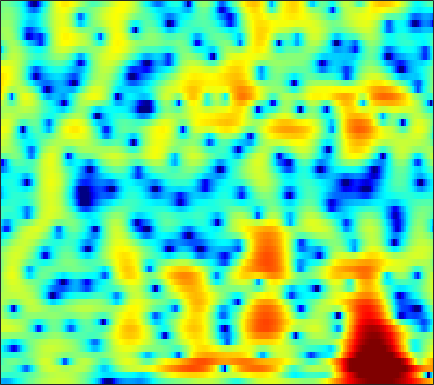

Data behind this chart, as committed beside it:
-8.1921, -8.5658, -8.7102, -8.423, -7.9751, -7.1706, -6.2701, -5.5875, -4.6857, -3.8287, -3.0311, -2.4775, -1.7916, -1.162, -0.72162, -0.17156, 0.32832, 0.67043, 1.0823, 1.453, 1.7803, 1.9964, 2.2481, 2.4524
-3.066, -3.173, -3.285, -3.356, -3.383, -3.381, -3.336, -3.272, -3.142, -2.952, -2.711, -2.489, -2.135, -1.723, -1.384, -0.907, -0.4143, -0.04668, 0.4273, 0.8691, 1.266, 1.53, 1.832, 2.08
-1.385, -1.223, -1.116, -1.173, -1.338, -1.755, -2.446, -3.173, -4.508, -6.359, -8.79, -10.71, -11.35, -8.786, -6.431, -3.765, -1.694, -0.4573, 0.8383, 1.8, 2.478, 2.821, 3.077, 3.131
-2.7, -1.905, -1.161, -0.7031, -0.529, -0.4843, -0.5979, -0.7892, -1.15, -1.565, -1.925, -2.073, -1.977, -1.484, -0.8871, 0.06871, 1.05, 1.716, 2.451, 2.972, 3.249, 3.28, 3.07, 2.532
-3.476, -3.543, -3.645, -3.751, -3.83, -3.883, -3.804, -3.648, -3.318, -2.865, -2.321, -1.876, -1.247, -0.5997, -0.1196, 0.5013, 1.08, 1.467, 1.9, 2.225, 2.421, 2.481, 2.44, 2.265
-4.593, -5.525, -7.097, -9.227, -11.36, -14.94, -16.84, -14.63, -10.74, -7.718, -5.442, -4.077, -2.581, -1.362, -0.5969, 0.2629, 0.9702, 1.415, 1.905, 2.289, 2.573, 2.726, 2.852, 2.895
-2.836, -3.267, -3.993, -4.855, -5.525, -6.236, -6.448, -6.174, -5.334, -4.241, -3.149, -2.399, -1.521, -0.7802, -0.3104, 0.2274, 0.6795, 0.9754, 1.326, 1.636, 1.9, 2.064, 2.234, 2.34
0.63, 0.7417, 0.7578, 0.6858, 0.5982, 0.4767, 0.3798, 0.3228, 0.2515, 0.1686, 0.05444, -0.07059, -0.2991, -0.6077, -0.8695, -1.214, -1.464, -1.529, -1.415, -1.074, -0.5966, -0.2162, 0.2411, 0.585
3.174, 3.285, 3.34, 3.316, 3.25, 3.099, 2.883, 2.675, 2.311, 1.824, 1.18, 0.5649, -0.5154, -2.01, -3.502, -6.25, -10.43, -14.66, -14.13, -8.886, -5.443, -3.696, -2.113, -1.15
2.932, 2.88, 2.734, 2.535, 2.366, 2.132, 1.895, 1.727, 1.502, 1.237, 0.8783, 0.512, -0.1371, -0.9836, -1.752, -2.898, -3.96, -4.462, -4.458, -3.767, -2.788, -2.061, -1.266, -0.7395
1.452, 0.9609, 0.1151, -0.8985, -1.668, -2.458, -2.709, -2.479, -1.793, -0.9942, -0.3111, 0.07674, 0.4298, 0.6019, 0.6274, 0.5749, 0.4865, 0.4205, 0.3668, 0.3665, 0.4104, 0.4612, 0.5271, 0.5549
1.173, 0.3174, -1.361, -3.951, -6.866, -13.72, -18.09, -10.49, -5.306, -2.344, -0.4454, 0.5402, 1.441, 1.98, 2.201, 2.308, 2.225, 2.067, 1.764, 1.388, 0.9799, 0.6663, 0.2841, -0.003899
1.984, 1.698, 1.165, 0.524, 0.04539, -0.4004, -0.447, -0.1819, 0.4382, 1.147, 1.791, 2.186, 2.533, 2.646, 2.588, 2.311, 1.801, 1.269, 0.3554, -0.8056, -2.202, -3.388, -5.006, -6.323
1.621, 1.873, 2.106, 2.251, 2.311, 2.384, 2.47, 2.532, 2.607, 2.663, 2.671, 2.619, 2.442, 2.123, 1.777, 1.142, 0.289, -0.5218, -1.888, -3.67, -5.997, -8.247, -12.37, -18.93
0.871, 1.469, 2.107, 2.579, 2.835, 3.057, 3.146, 3.139, 3.04, 2.863, 2.594, 2.329, 1.911, 1.437, 1.027, 0.3872, -0.3796, -1.063, -2.135, -3.404, -4.881, -6.103, -7.817, -9.376
0.7256, 1.554, 2.441, 3.073, 3.401, 3.617, 3.595, 3.437, 3.056, 2.488, 1.804, 1.269, 0.6009, 0.039, -0.2825, -0.5948, -0.8623, -1.082, -1.462, -2.001, -2.729, -3.397, -4.469, -5.804
0.7593, 1.838, 2.973, 3.755, 4.097, 4.244, 4.026, 3.607, 2.665, 1.239, -0.6896, -2.461, -4.997, -6.481, -6.074, -4.446, -2.899, -2.027, -1.27, -0.9034, -0.8522, -0.9768, -1.349, -1.96
-0.3217, 1.018, 2.358, 3.271, 3.659, 3.835, 3.625, 3.172, 2.164, 0.6304, -1.573, -3.739, -7.078, -9.134, -8.258, -5.895, -3.977, -2.951, -2.049, -1.51, -1.168, -1.016, -0.8979, -0.8358
-0.2702, 0.7428, 1.825, 2.605, 3.013, 3.297, 3.281, 3.081, 2.593, 1.862, 0.9377, 0.1998, -0.7587, -1.591, -2.067, -2.564, -3.006, -3.366, -3.866, -4.289, -4.47, -4.373, -3.924, -3.203
0.3896, 1.024, 1.806, 2.435, 2.818, 3.178, 3.343, 3.356, 3.206, 2.889, 2.424, 1.972, 1.239, 0.3735, -0.3944, -1.644, -3.241, -4.782, -7.505, -11.49, -16.6, -15.97, -10.97, -7.444
-0.5473, 0.04256, 0.7925, 1.48, 1.923, 2.41, 2.79, 2.986, 3.116, 3.094, 2.92, 2.666, 2.182, 1.501, 0.834, -0.2686, -1.658, -2.894, -4.833, -6.834, -8.246, -8.395, -7.432, -6.028
-3.318, -2.506, -1.556, -0.6695, -0.04975, 0.7085, 1.403, 1.846, 2.335, 2.68, 2.855, 2.888, 2.782, 2.492, 2.169, 1.608, 0.9001, 0.2896, -0.5742, -1.418, -2.175, -2.629, -3.115, -3.49
-6.401, -5.786, -5.014, -4.105, -3.26, -1.965, -0.6941, 0.1831, 1.193, 2.012, 2.613, 2.949, 3.23, 3.343, 3.334, 3.18, 2.882, 2.567, 2.028, 1.32, 0.4456, -0.34, -1.62, -3.202
-8.805, -10.76, -14.18, -13.96, -10.53, -6.462, -3.608, -1.997, -0.3732, 0.7861, 1.671, 2.173, 2.706, 3.137, 3.381, 3.611, 3.716, 3.697, 3.498, 3.079, 2.381, 1.627, 0.2761, -1.63
-6.277, -7.675, -9.201, -9.243, -8.06, -5.997, -4.267, -3.265, -2.328, -1.772, -1.417, -1.206, -0.8081, -0.1827, 0.4024, 1.283, 2.102, 2.61, 3.08, 3.306, 3.26, 3.04, 2.537, 1.816
-2.785, -3.155, -3.538, -3.668, -3.665, -3.606, -3.602, -3.753, -4.322, -5.38, -7.224, -9.068, -11.02, -9.356, -6.656, -3.457, -1.06, 0.3046, 1.663, 2.594, 3.175, 3.425, 3.526, 3.434
-2.662, -2.71, -2.741, -2.776, -2.834, -3.01, -3.336, -3.745, -4.564, -5.819, -7.577, -9.161, -10.61, -9.311, -7.115, -4.224, -1.873, -0.4651, 1.031, 2.135, 2.913, 3.311, 3.625, 3.716
-5.097, -4.602, -4.008, -3.597, -3.384, -3.232, -3.26, -3.366, -3.596, -3.899, -4.138, -4.219, -4.024, -3.476, -2.815, -1.75, -0.5958, 0.2482, 1.271, 2.126, 2.791, 3.145, 3.441, 3.514
-8.181, -6.785, -5.43, -4.515, -4.049, -3.651, -3.477, -3.438, -3.481, -3.539, -3.541, -3.445, -3.125, -2.571, -2.005, -1.13, -0.1609, 0.5703, 1.473, 2.258, 2.886, 3.228, 3.505, 3.556
-7.357, -6.252, -5.187, -4.416, -4.057, -3.834, -3.859, -4.051, -4.499, -5.098, -5.717, -5.999, -5.925, -5.09, -4.104, -2.554, -1.001, 0.0671, 1.312, 2.337, 3.107, 3.535, 3.88, 3.984
-5.188, -4.834, -4.377, -4.053, -3.908, -3.931, -4.249, -4.747, -5.849, -7.68, -10.73, -14.63, -21.97, -13.77, -9.156, -5.102, -2.298, -0.6829, 1.012, 2.292, 3.229, 3.728, 4.151, 4.308
-5.614, -5.551, -5.234, -4.85, -4.574, -4.321, -4.338, -4.528, -5.106, -6.023, -7.197, -7.961, -8.256, -7.109, -5.663, -3.523, -1.577, -0.3053, 1.131, 2.26, 3.124, 3.584, 3.972, 4.094
-10.31, -10.36, -8.983, -7.112, -5.91, -4.688, -3.925, -3.593, -3.393, -3.401, -3.469, -3.47, -3.308, -2.847, -2.313, -1.392, -0.3622, 0.4349, 1.467, 2.364, 3.077, 3.473, 3.781, 3.824
-14.68, -15.34, -10.18, -6.567, -4.75, -3.174, -2.233, -1.864, -1.668, -1.776, -2.05, -2.332, -2.608, -2.694, -2.486, -1.843, -0.809, 0.08882, 1.272, 2.348, 3.188, 3.653, 4.011, 4.051
-1.479, -1.579, -1.37, -0.8736, -0.507, -0.1533, -0.0335, -0.1453, -0.6085, -1.411, -2.66, -3.922, -6.205, -8.982, -10.29, -8.471, -4.995, -2.742, -0.3953, 1.371, 2.65, 3.317, 3.867, 4.044
2.021, 1.86, 1.607, 1.371, 1.142, 0.7633, 0.2287, -0.2743, -1.157, -2.287, -3.772, -5.138, -7.48, -10.17, -11.34, -9.778, -6.537, -4.413, -2.116, -0.3902, 0.8834, 1.598, 2.259, 2.613
2.906, 2.678, 2.318, 1.792, 1.314, 0.5276, -0.4083, -1.206, -2.266, -3.338, -4.251, -4.849, -5.342, -5.557, -5.418, -4.88, -4.021, -3.279, -2.295, -1.422, -0.6504, -0.151, 0.4391, 0.9239
3.702, 3.546, 3.153, 2.487, 1.803, 0.5937, -0.9475, -2.346, -4.411, -6.356, -7.369, -7.226, -6.296, -5.134, -4.39, -3.529, -2.939, -2.622, -2.358, -2.245, -2.171, -2.071, -1.739, -1.096
4.365, 4.43, 4.176, 3.608, 2.917, 1.622, -0.2913, -2.2, -5.947, -12.42, -20.17, -12.59, -7.33, -4.495, -3.244, -2.265, -1.922, -2.039, -2.695, -3.932, -5.86, -7.542, -8.699, -6.799
3.246, 3.594, 3.704, 3.521, 3.179, 2.472, 1.446, 0.5548, -0.7991, -1.966, -2.505, -2.457, -2.002, -1.383, -1.047, -0.8956, -1.105, -1.579, -2.697, -4.472, -7.086, -9.621, -11.86, -9.262
1.435, 1.907, 2.333, 2.455, 2.415, 2.206, 1.941, 1.683, 1.365, 1.095, 0.8761, 0.7956, 0.7289, 0.6122, 0.4922, 0.1804, -0.3039, -0.7882, -1.611, -2.55, -3.521, -4.095, -4.601, -4.607
0.985, 1.296, 1.458, 1.414, 1.347, 1.317, 1.423, 1.564, 1.828, 2.061, 2.197, 2.234, 2.196, 1.999, 1.752, 1.312, 0.6953, 0.1627, -0.6261, -1.459, -2.287, -2.862, -3.528, -4.17
2.445, 2.022, 0.8891, -0.5746, -1.599, -2.004, -1.091, 0.07776, 1.48, 2.545, 3.255, 3.517, 3.575, 3.377, 3.038, 2.386, 1.54, 0.7696, -0.3399, -1.549, -2.675, -3.47, -4.322, -5.094
5.036, 3.902, 1.587, -2.252, -7.082, -12.26, -4.594, -1.161, 1.548, 3.108, 3.936, 4.199, 4.148, 3.72, 3.192, 2.177, 0.8658, -0.3559, -2.326, -4.657, -7.163, -8.679, -9.384, -8.701
6.124, 5.337, 4.134, 2.861, 2.041, 1.464, 1.488, 1.749, 2.183, 2.412, 2.321, 2.067, 1.473, 0.5631, -0.2763, -1.585, -3.196, -4.584, -6.949, -10.11, -14.92, -20.25, -19.08, -13.83
6.333, 5.887, 5.237, 4.572, 4.093, 3.486, 2.942, 2.536, 1.933, 1.19, 0.2356, -0.6627, -2.099, -3.757, -5.114, -6.847, -8.251, -9.024, -9.771, -10.39, -10.87, -11, -10.76, -10.06
6.238, 5.946, 5.504, 5.006, 4.597, 3.986, 3.29, 2.696, 1.727, 0.5412, -0.93, -2.296, -4.601, -7.632, -10.6, -15.95, -19.63, -16.94, -13.23, -10.97, -9.537, -8.738, -7.929, -7.278
5.35, 5.18, 4.934, 4.638, 4.365, 3.916, 3.319, 2.762, 1.865, 0.7407, -0.6603, -1.911, -3.894, -6.299, -8.365, -11.08, -12.37, -11.78, -10.09, -8.366, -6.992, -6.189, -5.314, -4.689
2.986, 3.077, 3.24, 3.367, 3.386, 3.28, 2.989, 2.632, 2.027, 1.227, 0.2554, -0.5716, -1.738, -2.917, -3.751, -4.635, -5.129, -5.206, -4.994, -4.499, -3.879, -3.401, -2.78, -2.248
-1.906, -0.8539, 0.4564, 1.464, 1.973, 2.335, 2.401, 2.267, 1.872, 1.293, 0.5704, -0.0294, -0.8668, -1.66, -2.195, -2.786, -3.171, -3.29, -3.217, -2.892, -2.371, -1.893, -1.202, -0.5196
-7.696, -4.215, -1.392, 0.3157, 1.117, 1.691, 1.821, 1.696, 1.221, 0.5211, -0.3424, -1.034, -1.978, -2.898, -3.526, -4.265, -4.852, -5.138, -5.139, -4.618, -3.589, -2.614, -1.249, 0.03345
-2.052, -1.124, 0.05986, 0.8953, 1.264, 1.416, 1.128, 0.6387, -0.3143, -1.629, -3.195, -4.457, -6.014, -7.253, -8.01, -8.992, -10.37, -11.9, -14.19, -13.27, -9.062, -6.113, -2.967, -0.5486
0.5411, 0.9086, 1.278, 1.44, 1.377, 0.9967, 0.2329, -0.6603, -2.289, -4.605, -7.817, -11.09, -16.75, -18.19, -15.65, -13.5, -13.04, -13.53, -14.64, -13.2, -9.205, -6.263, -3.049, -0.5307
0.9185, 1.191, 1.351, 1.301, 1.091, 0.5303, -0.3393, -1.222, -2.805, -4.859, -7.478, -9.755, -12.6, -13.47, -12.59, -10.97, -9.587, -8.677, -7.454, -6.041, -4.354, -2.995, -1.192, 0.4468
0.4625, 0.7217, 0.894, 0.8328, 0.6365, 0.1804, -0.5342, -1.209, -2.288, -3.512, -4.798, -5.713, -6.704, -7.271, -7.349, -7.095, -6.486, -5.87, -4.84, -3.685, -2.422, -1.442, -0.1458, 1.068
-0.1834, 0.1541, 0.4133, 0.4226, 0.2869, -0.06692, -0.6295, -1.177, -2.033, -3.004, -4.027, -4.77, -5.673, -6.391, -6.739, -6.812, -6.428, -5.864, -4.851, -3.601, -2.263, -1.251, 0.05027, 1.242
-0.715, -0.277, 0.007832, 0.04452, -0.08281, -0.4474, -0.9633, -1.475, -2.326, -3.388, -4.668, -5.791, -7.477, -9.255, -10.48, -11.31, -10.7, -9.493, -7.529, -5.482, -3.523, -2.145, -0.4461, 1.061
-0.7713, -0.5554, -0.5791, -0.8445, -1.153, -1.635, -2.164, -2.601, -3.287, -4.247, -5.59, -6.979, -9.552, -13.41, -18.05, -34.22, -20.43, -15.56, -11.6, -8.594, -5.894, -3.981, -1.644, 0.4268
